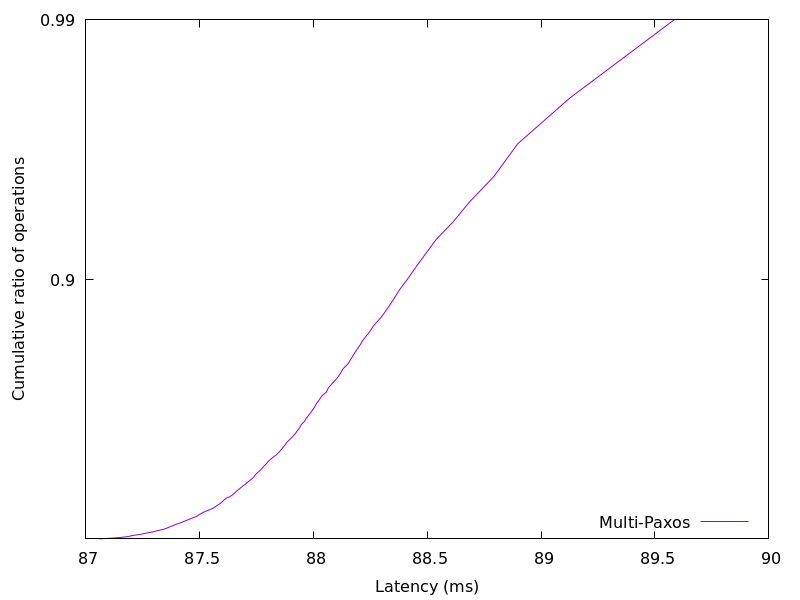

The data file committed next to this chart (first rows):
87.060495, 0.01
87.14, 0.02
87.18, 0.03
87.21, 0.04
87.24, 0.05
87.27, 0.06
87.29, 0.07
87.32, 0.08
87.34, 0.09
87.36, 0.1
87.37, 0.11
87.38, 0.12
87.4, 0.13
87.41, 0.14
87.43, 0.15
87.44, 0.16
87.46, 0.17
87.47, 0.18
87.49, 0.19
87.5, 0.2
87.51, 0.21
87.52, 0.22
87.54, 0.23
87.55, 0.24
87.56, 0.25
87.57, 0.26
87.58, 0.27
87.59, 0.28
87.6, 0.29
87.61, 0.3
87.62, 0.31
87.63, 0.32
87.64, 0.33
87.65, 0.34
87.66, 0.35
87.67, 0.36
87.68, 0.37
87.69, 0.38
87.7, 0.39
87.71, 0.4
87.72, 0.41
87.73, 0.42
87.74, 0.43
87.75, 0.44
87.76, 0.45
87.77, 0.46
87.77, 0.47
87.78, 0.48
87.79, 0.49
87.8, 0.5
87.81, 0.51
87.82, 0.52
87.84, 0.53
87.85, 0.54
87.86, 0.55
87.87, 0.56
87.88, 0.57
87.88, 0.58
87.9, 0.59
87.91, 0.6
87.92, 0.61
... 38 more rows
